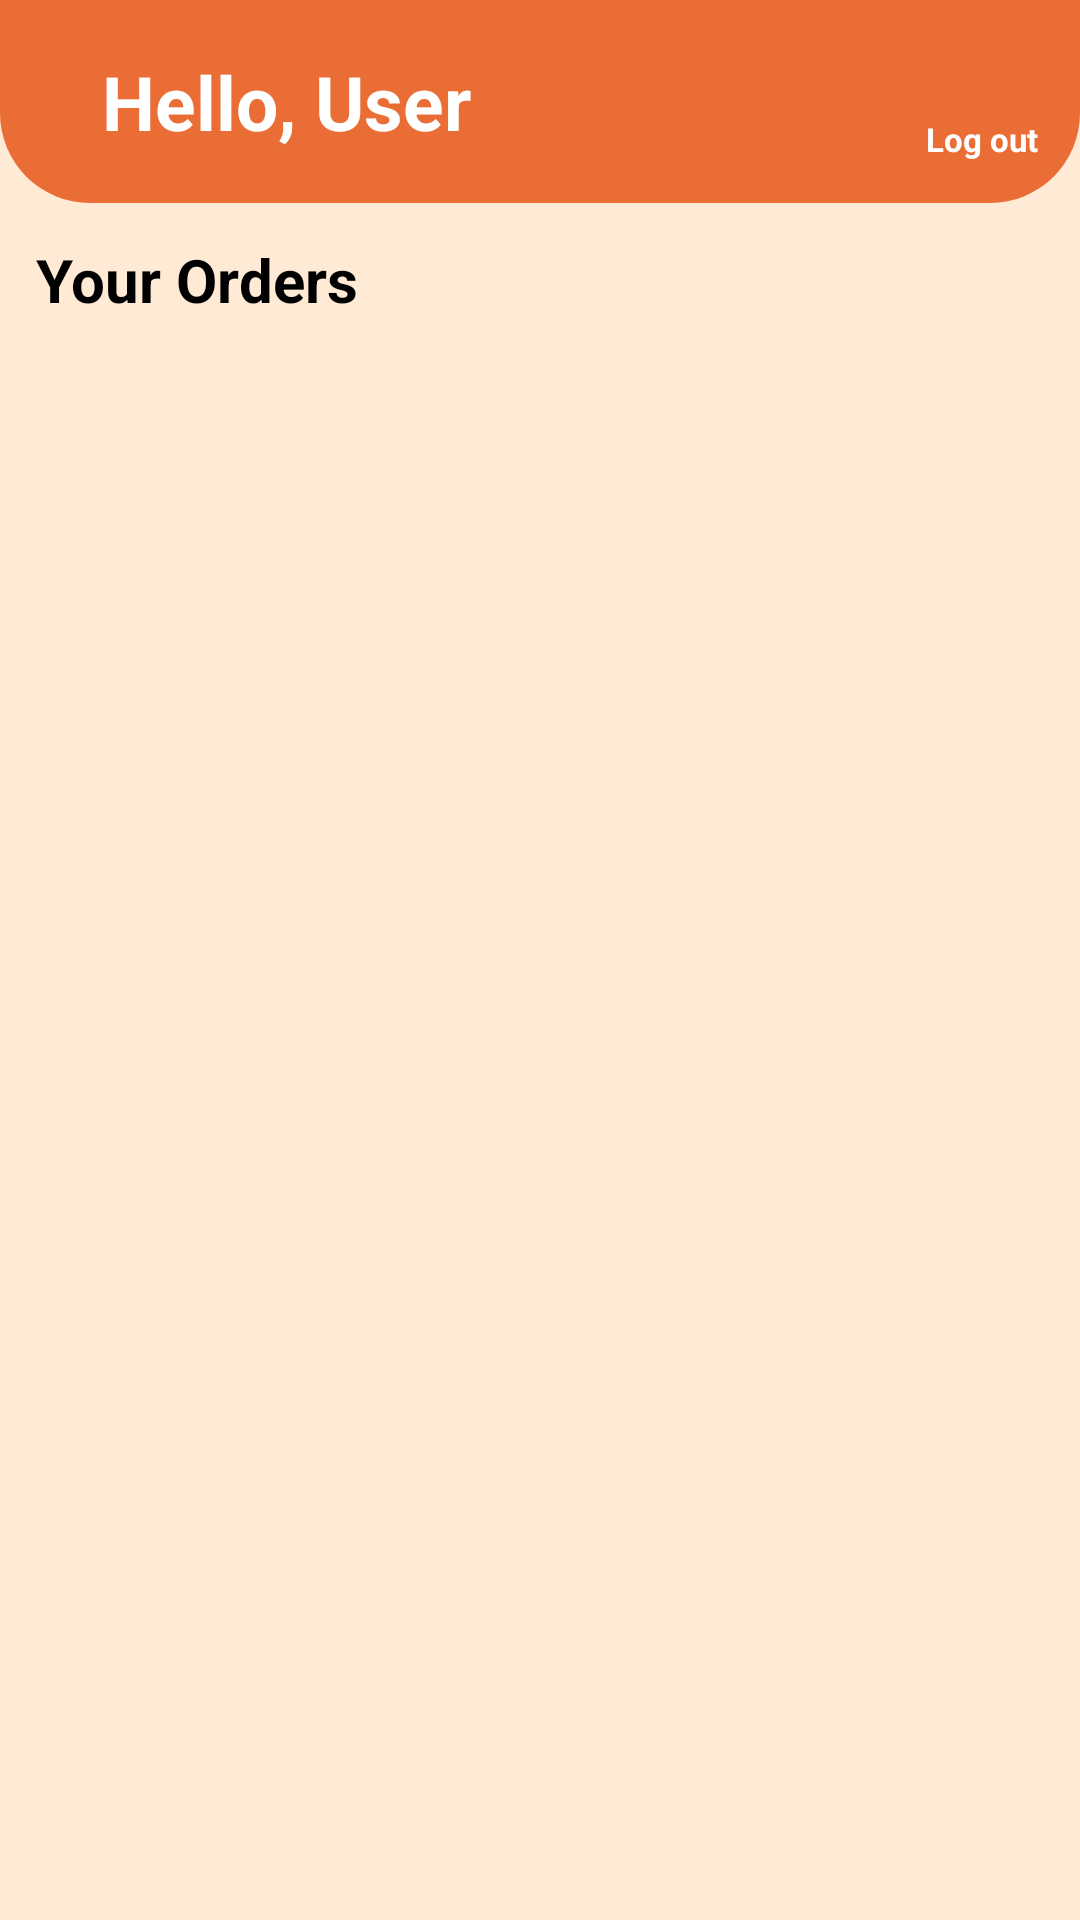

Layout XML and referenced resources for this Android screen:
<!-- AndroidManifest.xml: application theme Theme.ECom -->
<!-- res/layout/fragment_profile.xml -->
<?xml version="1.0" encoding="utf-8"?>
<LinearLayout xmlns:android="http://schemas.android.com/apk/res/android"
    xmlns:tools="http://schemas.android.com/tools"
    android:layout_width="match_parent"
    android:layout_height="match_parent"
    android:background="@color/backgroundPrimary"
    android:orientation="vertical"
    tools:context=".fragments.ProfileFragment">

    <LinearLayout
        android:id="@+id/labelLinearLayout"
        android:layout_width="match_parent"
        android:layout_height="wrap_content"
        android:background="@drawable/bg_search_bar"
        android:orientation="horizontal"
        android:padding="14dp">

        <TextView
            android:id="@+id/userNameTextView"
            android:layout_width="wrap_content"
            android:layout_height="wrap_content"
            android:layout_gravity="center_vertical"
            android:layout_marginStart="20dp"
            android:layout_weight="1"
            android:text="Hello, User"
            android:textColor="@color/white"
            android:textSize="25sp"
            android:textStyle="bold" />

        <LinearLayout
            android:id="@+id/logoutBtn"
            android:layout_width="wrap_content"
            android:layout_height="wrap_content"
            android:layout_gravity="end"
            android:orientation="vertical">

            <ImageView
                android:layout_width="25dp"
                android:layout_height="25dp"
                android:layout_gravity="center"
                android:src="@drawable/ic_logout" />

            <TextView
                android:layout_width="wrap_content"
                android:layout_height="wrap_content"
                android:text="Log out"
                android:textColor="@color/white"
                android:textSize="11sp"
                android:textStyle="bold" />
        </LinearLayout>
    </LinearLayout>

    <TextView
        android:layout_width="match_parent"
        android:layout_height="wrap_content"
        android:layout_margin="12dp"
        android:text="Your Orders"
        android:textColor="@color/black"
        android:textSize="20sp"
        android:textStyle="bold" />

    <androidx.recyclerview.widget.RecyclerView
        android:id="@+id/orderRecyclerView"
        android:layout_width="match_parent"
        android:layout_height="wrap_content"
        android:layout_marginStart="12dp"
        android:layout_marginTop="-4dp"
        android:layout_marginEnd="12dp" />
</LinearLayout>
<!-- resources referenced by this layout -->
<resources>
  <color name="backgroundPrimary">#ffead5</color>
  <color name="black">#FF000000</color>
  <color name="white">#FFFFFFFF</color>
  <!-- drawable bg_search_bar (drawable) -->
  <?xml version="1.0" encoding="utf-8"?>
  <shape xmlns:android="http://schemas.android.com/apk/res/android">
      <solid android:color="@color/my_primary"/>
      <corners android:bottomLeftRadius="30dp" android:bottomRightRadius="30dp"/>
  </shape>
  <style name="Theme.ECom" parent="Theme.MaterialComponents.NoActionBar">
          
          <item name="colorPrimary">@color/my_primary</item>
          <item name="colorPrimaryVariant">@color/my_primary</item>
          <item name="colorOnPrimary">@color/white</item>
          
          <item name="colorSecondary">@color/my_secondary</item>
          <item name="colorSecondaryVariant">@color/my_secondary</item>
          <item name="colorOnSecondary">@color/black</item>
          
          <item name="android:statusBarColor">?attr/colorPrimaryVariant</item>
          
          <item name="android:windowBackground">@color/white</item>
  
          <item name="android:windowActivityTransitions">true</item>
          <item name="android:windowExitTransition">@transition/exit_anim</item>
      </style>
  <color name="my_primary">#EA6D35</color>
  <color name="my_secondary">#3b608c</color>
</resources>
